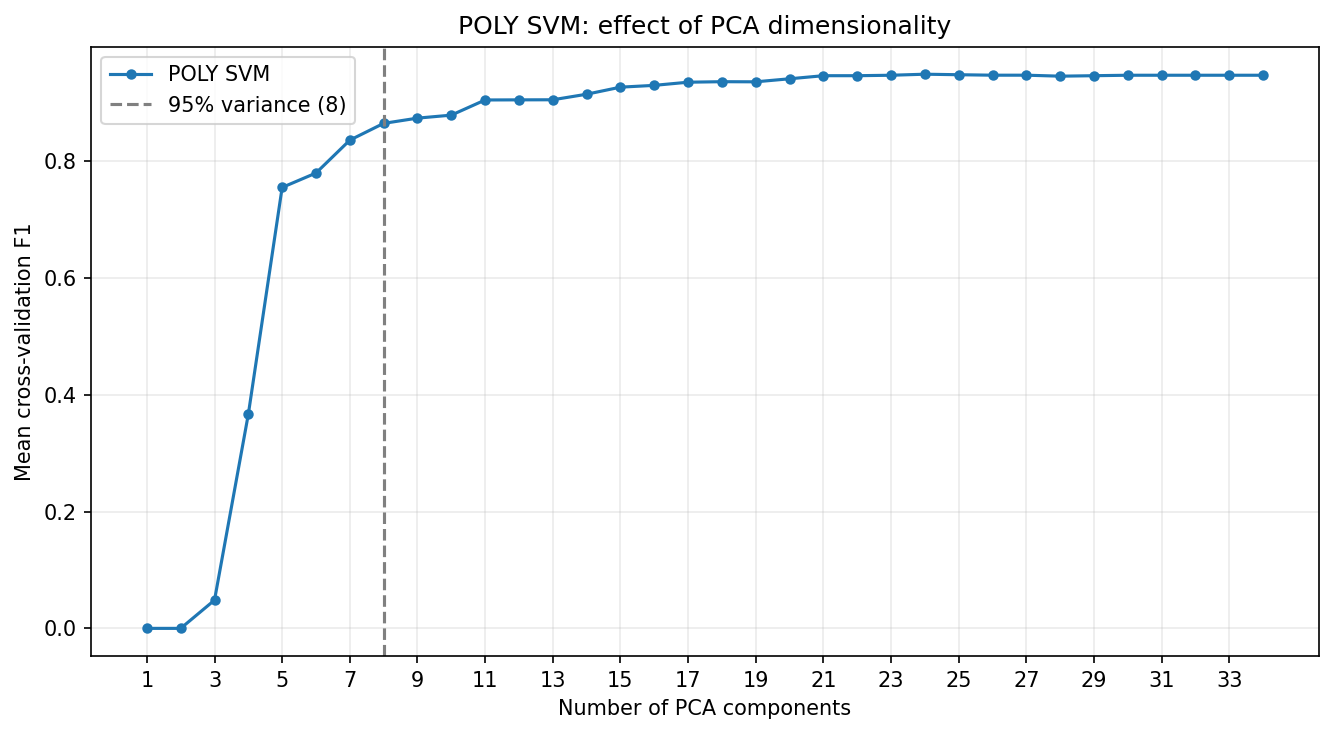

Data behind this chart, as committed beside it:
PCA components, SVM mean CV F1, SVM CV F1 std
1, 0.0, 0.0
2, 0.0, 0.0
3, 0.04834, 0.007621
4, 0.3666, 0.05321
5, 0.7548, 0.02218
6, 0.7794, 0.008098
7, 0.8357, 0.003158
8, 0.8644, 0.005261
9, 0.8734, 0.012
10, 0.8785, 0.007278
11, 0.9045, 0.01078
12, 0.9047, 0.01334
13, 0.9048, 0.007375
14, 0.9143, 0.01262
15, 0.9264, 0.01359
16, 0.9295, 0.007615
17, 0.9349, 0.005271
18, 0.9358, 0.00538
19, 0.9356, 0.00449
20, 0.9408, 0.001432
21, 0.946, 0.0009383
22, 0.946, 0.002075
23, 0.9468, 0.003785
24, 0.9486, 0.003261
25, 0.9477, 0.002522
26, 0.9469, 0.003646
27, 0.9469, 0.003646
28, 0.9452, 0.00307
29, 0.946, 0.002272
30, 0.9468, 0.002081
31, 0.9468, 0.002081
32, 0.9468, 0.002081
33, 0.9468, 0.002081
34, 0.9468, 0.002081
